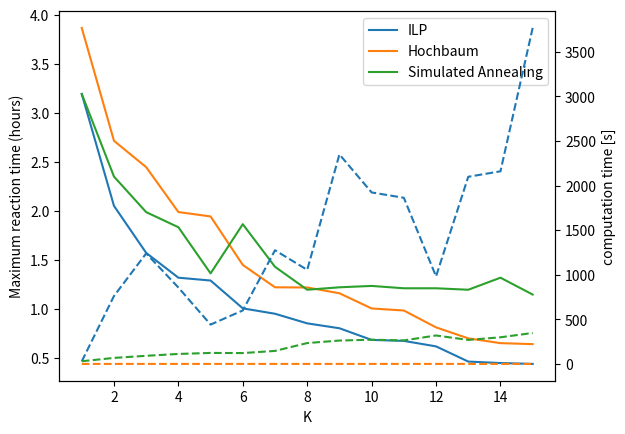

Reproduce this figure in Python.
import matplotlib.pyplot as plt

## UK
ILP_int = [3.192, 2.050, 1.570, 1.317, 1.288, 1.004, 0.949, 0.851, 0.801, 0.682, 0.672, 0.616, 0.461, 0.446, 0.437]
ILP_comp = [29.16, 761.63, 1239.81, 856.84, 441.38, 599.95, 1275.11, 1054.99, 2350.20, 1923.67, 1863.53, 981.91, 2099.25, 2160.63, 3768.95]
HOCH_int = [3.866, 2.714, 2.445, 1.987, 1.942, 1.447, 1.219, 1.217, 1.158, 1.003, 0.982, 0.810, 0.698, 0.649, 0.639]
HOCH_comp = [0.00, 0.01, 0.01, 0.01, 0.02, 0.04, 0.03, 0.03, 0.03, 0.04, 0.04, 0.04, 0.05, 0.05, 0.05]
SA_int = [3.192, 2.349, 1.986, 1.832, 1.361, 1.863, 1.428, 1.194, 1.219, 1.233, 1.209, 1.209, 1.194, 1.317, 1.145]
SA_comp = [29.90, 67.47, 91.10, 111.88, 123.28, 121.78, 145.89, 234.00, 262.13, 271.55, 263.73, 319.12, 269.21, 298.71, 347.21]

fig, ax1 = plt.subplots() 
ax1.set_xlabel('K') 
ax1.set_ylabel('Maximum reaction time (hours)') 
ax1.plot(range(1, 16), ILP_int, label='ILP')
ax1.plot(range(1, 16), HOCH_int, label='Hochbaum')
ax1.plot(range(1, 16), SA_int, label='Simulated Annealing')
ax1.tick_params(axis ='y') 
plt.legend()
  
# Adding Twin Axes
ax2 = ax1.twinx()   
ax2.set_ylabel('computation time [s]')
ax2.plot(range(1, 16), ILP_comp, label='ILP', linestyle='dashed')
ax2.plot(range(1, 16), HOCH_comp, label='Hochbaum', linestyle='dashed')
ax2.plot(range(1, 16), SA_comp, label='SA', linestyle='dashed')
ax2.tick_params(axis ='y') 

# show plot
plt.show()
